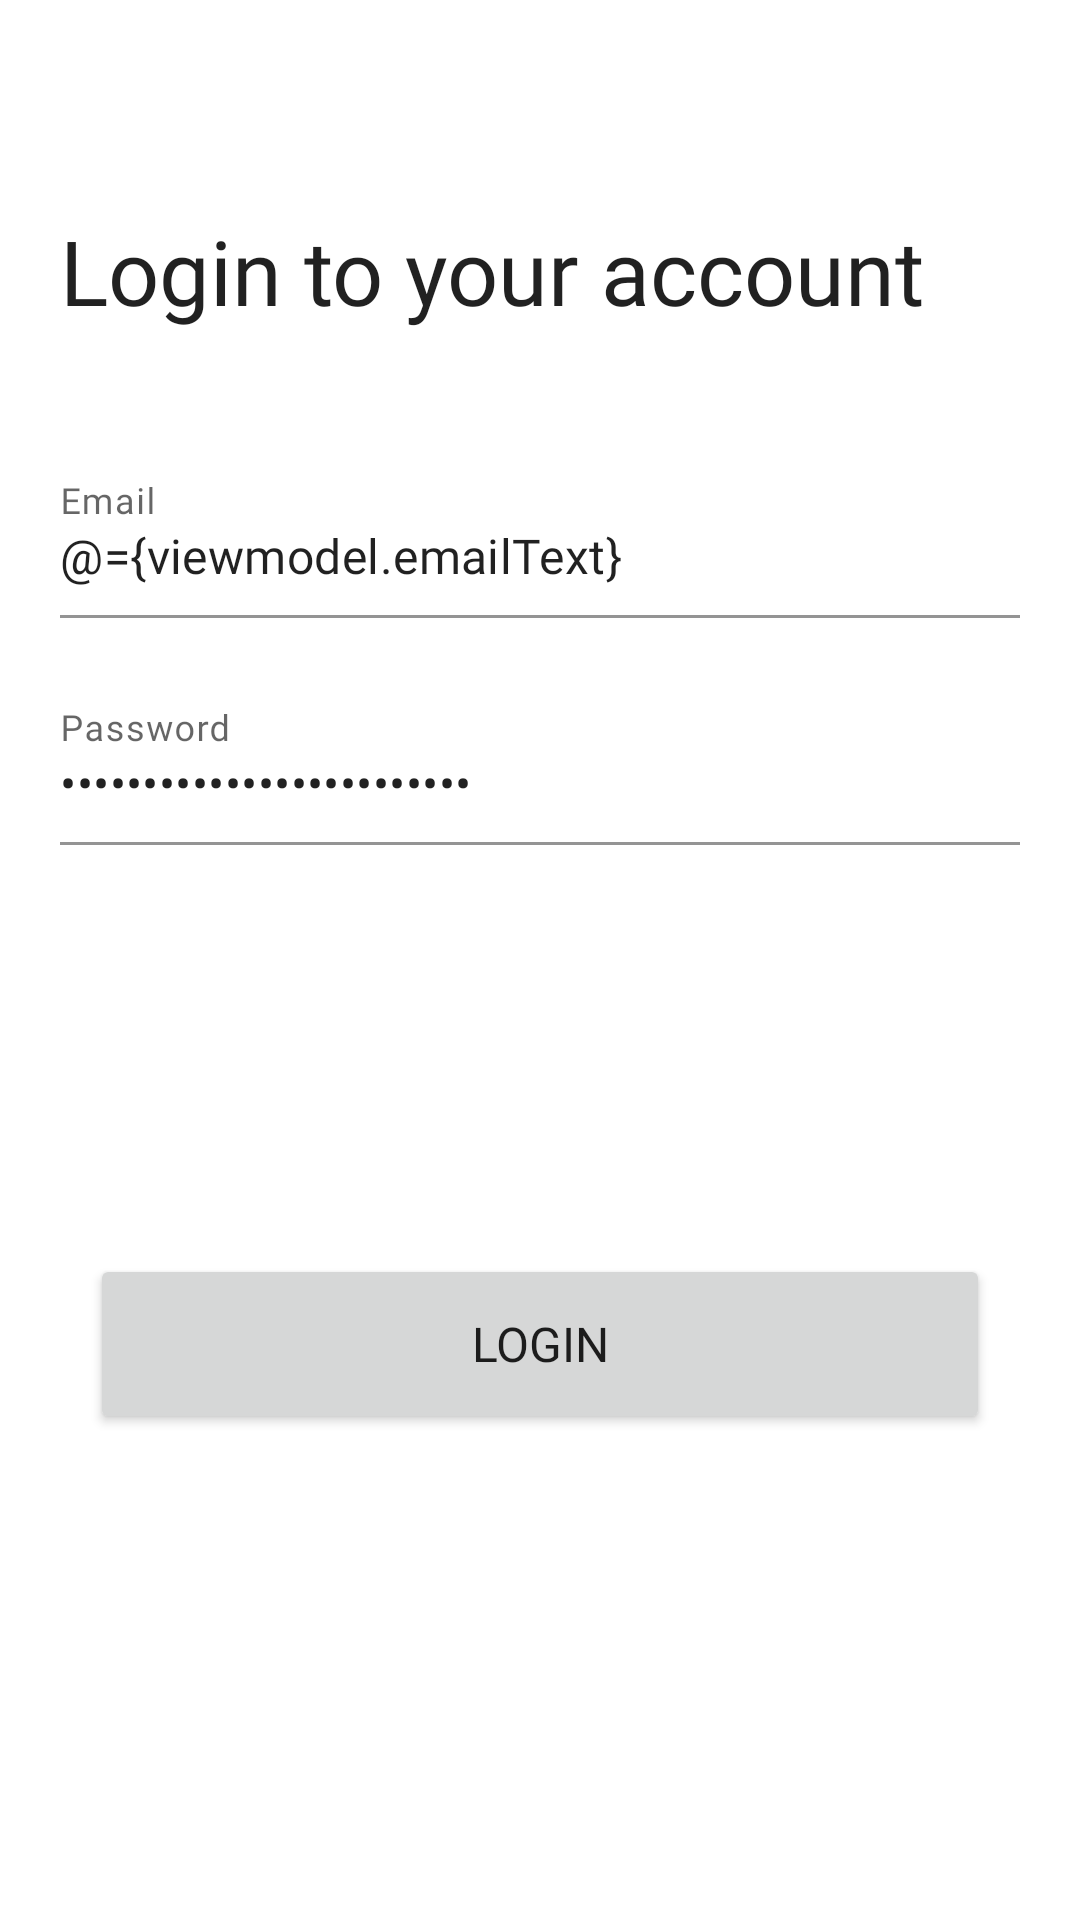

Reconstruct the res/layout file that produces this screen, plus the resources it refers to.
<!-- AndroidManifest.xml: application theme MainMaterialTheme -->
<!-- res/layout/fragment_login.xml -->
<?xml version="1.0" encoding="utf-8"?>
<layout xmlns:android="http://schemas.android.com/apk/res/android"
    xmlns:app="http://schemas.android.com/apk/res-auto"
    xmlns:tools="http://schemas.android.com/tools">

    <data>

        <variable
            name="viewmodel"
            type="com.example.androidcreateprojecttest.project_chat.start.login.LoginViewModel" />

    </data>

    <androidx.constraintlayout.widget.ConstraintLayout
        android:layout_width="match_parent"
        android:layout_height="fill_parent">

        <LinearLayout
            android:id="@+id/textContentLayout"
            android:layout_width="match_parent"
            android:layout_height="wrap_content"
            android:layout_marginStart="20dp"
            android:layout_marginTop="70dp"
            android:layout_marginEnd="20dp"
            android:orientation="vertical"
            app:layout_constraintEnd_toEndOf="parent"
            app:layout_constraintHorizontal_bias="0.5"
            app:layout_constraintStart_toStartOf="parent"
            app:layout_constraintTop_toTopOf="parent">

            <TextView
                android:id="@+id/titleText"
                style="@style/BoldText"
                android:layout_width="match_parent"
                android:layout_height="wrap_content"
                android:layout_marginBottom="40dp"
                android:gravity="start"
                android:text="@string/login_to_your_account"
                android:textSize="30sp"
                app:layout_constraintEnd_toEndOf="parent"
                app:layout_constraintHorizontal_bias="0.5"
                app:layout_constraintStart_toStartOf="parent"
                app:layout_constraintTop_toTopOf="parent" />

            <com.google.android.material.textfield.TextInputLayout
                android:layout_width="fill_parent"
                android:layout_height="wrap_content"
                android:background="@android:color/transparent"
                app:boxBackgroundColor="@android:color/transparent">

                <EditText
                    android:id="@+id/editTextEmail"
                    android:layout_width="match_parent"
                    android:layout_height="wrap_content"
                    android:ems="10"
                    android:hint="@string/email"
                    android:importantForAutofill="no"
                    android:inputType="textEmailAddress"
                    android:maxLength="25"
                    android:paddingStart="0dp"
                    android:paddingEnd="0dp"
                    android:text="@={viewmodel.emailText}"
                    tools:background="@android:color/transparent" />
            </com.google.android.material.textfield.TextInputLayout>

            <com.google.android.material.textfield.TextInputLayout
                android:id="@+id/editTextPasswordInputLayout"
                android:layout_width="fill_parent"
                android:layout_height="wrap_content"
                android:background="@android:color/transparent"
                android:padding="0dp"
                app:boxBackgroundColor="@android:color/transparent">

                <EditText
                    android:id="@+id/editTextPassword"
                    android:layout_width="match_parent"
                    android:layout_height="wrap_content"
                    android:layout_marginTop="20dp"
                    android:ems="10"
                    android:hint="@string/password"
                    android:importantForAutofill="no"
                    android:inputType="textPassword"
                    android:maxLength="25"
                    android:paddingStart="0dp"
                    android:paddingEnd="0dp"
                    android:text="@={viewmodel.passwordText}"
                    tools:background="@android:color/transparent" />
            </com.google.android.material.textfield.TextInputLayout>

        </LinearLayout>

        <Button
            android:id="@+id/loginButton"
            android:layout_width="300dp"
            android:layout_height="60dp"
            android:layout_marginTop="98dp"
            android:enabled="@{!viewmodel.isLoggingIn()}"
            android:onClick="@{() -> viewmodel.loginPressed()}"
            android:text="@string/login"
            android:textSize="16sp"
            app:layout_constraintEnd_toEndOf="parent"
            app:layout_constraintHorizontal_bias="0.5"
            app:layout_constraintStart_toStartOf="parent"
            app:layout_constraintTop_toBottomOf="@id/guideline50"
            tools:enabled="@{true}" />

        <androidx.constraintlayout.widget.Guideline
            android:id="@+id/guideline50"
            android:layout_width="wrap_content"
            android:layout_height="wrap_content"
            android:orientation="horizontal"
            app:layout_constraintGuide_percent=".5" />

    </androidx.constraintlayout.widget.ConstraintLayout>
</layout>
<!-- resources referenced by this layout -->
<resources>
  <string name="email">Email</string>
  <string name="login">login</string>
  <string name="login_to_your_account">Login to your account</string>
  <string name="password">Password</string>
  <style name="BoldText" parent="@style/TextAppearance.AppCompat">
          <item name="android:fontFamily">@font/nunito_bold</item>
      </style>
  <style name="MainMaterialTheme" parent="Theme.MaterialComponents.Light.NoActionBar">
          <item name="colorPrimary">@color/colorPrimary</item>
          <item name="colorPrimaryDark">@color/colorPrimaryDark</item>
          <item name="colorAccent">@color/colorAccent</item>
          <item name="fontFamily">@font/nunito</item>
          <item name="android:navigationBarColor">@android:color/black</item>
      </style>
  <color name="colorPrimary">#2D9CDB</color>
  <color name="colorPrimaryDark">@color/colorPrimary</color>
  <color name="colorAccent">#F3D231</color>
</resources>
